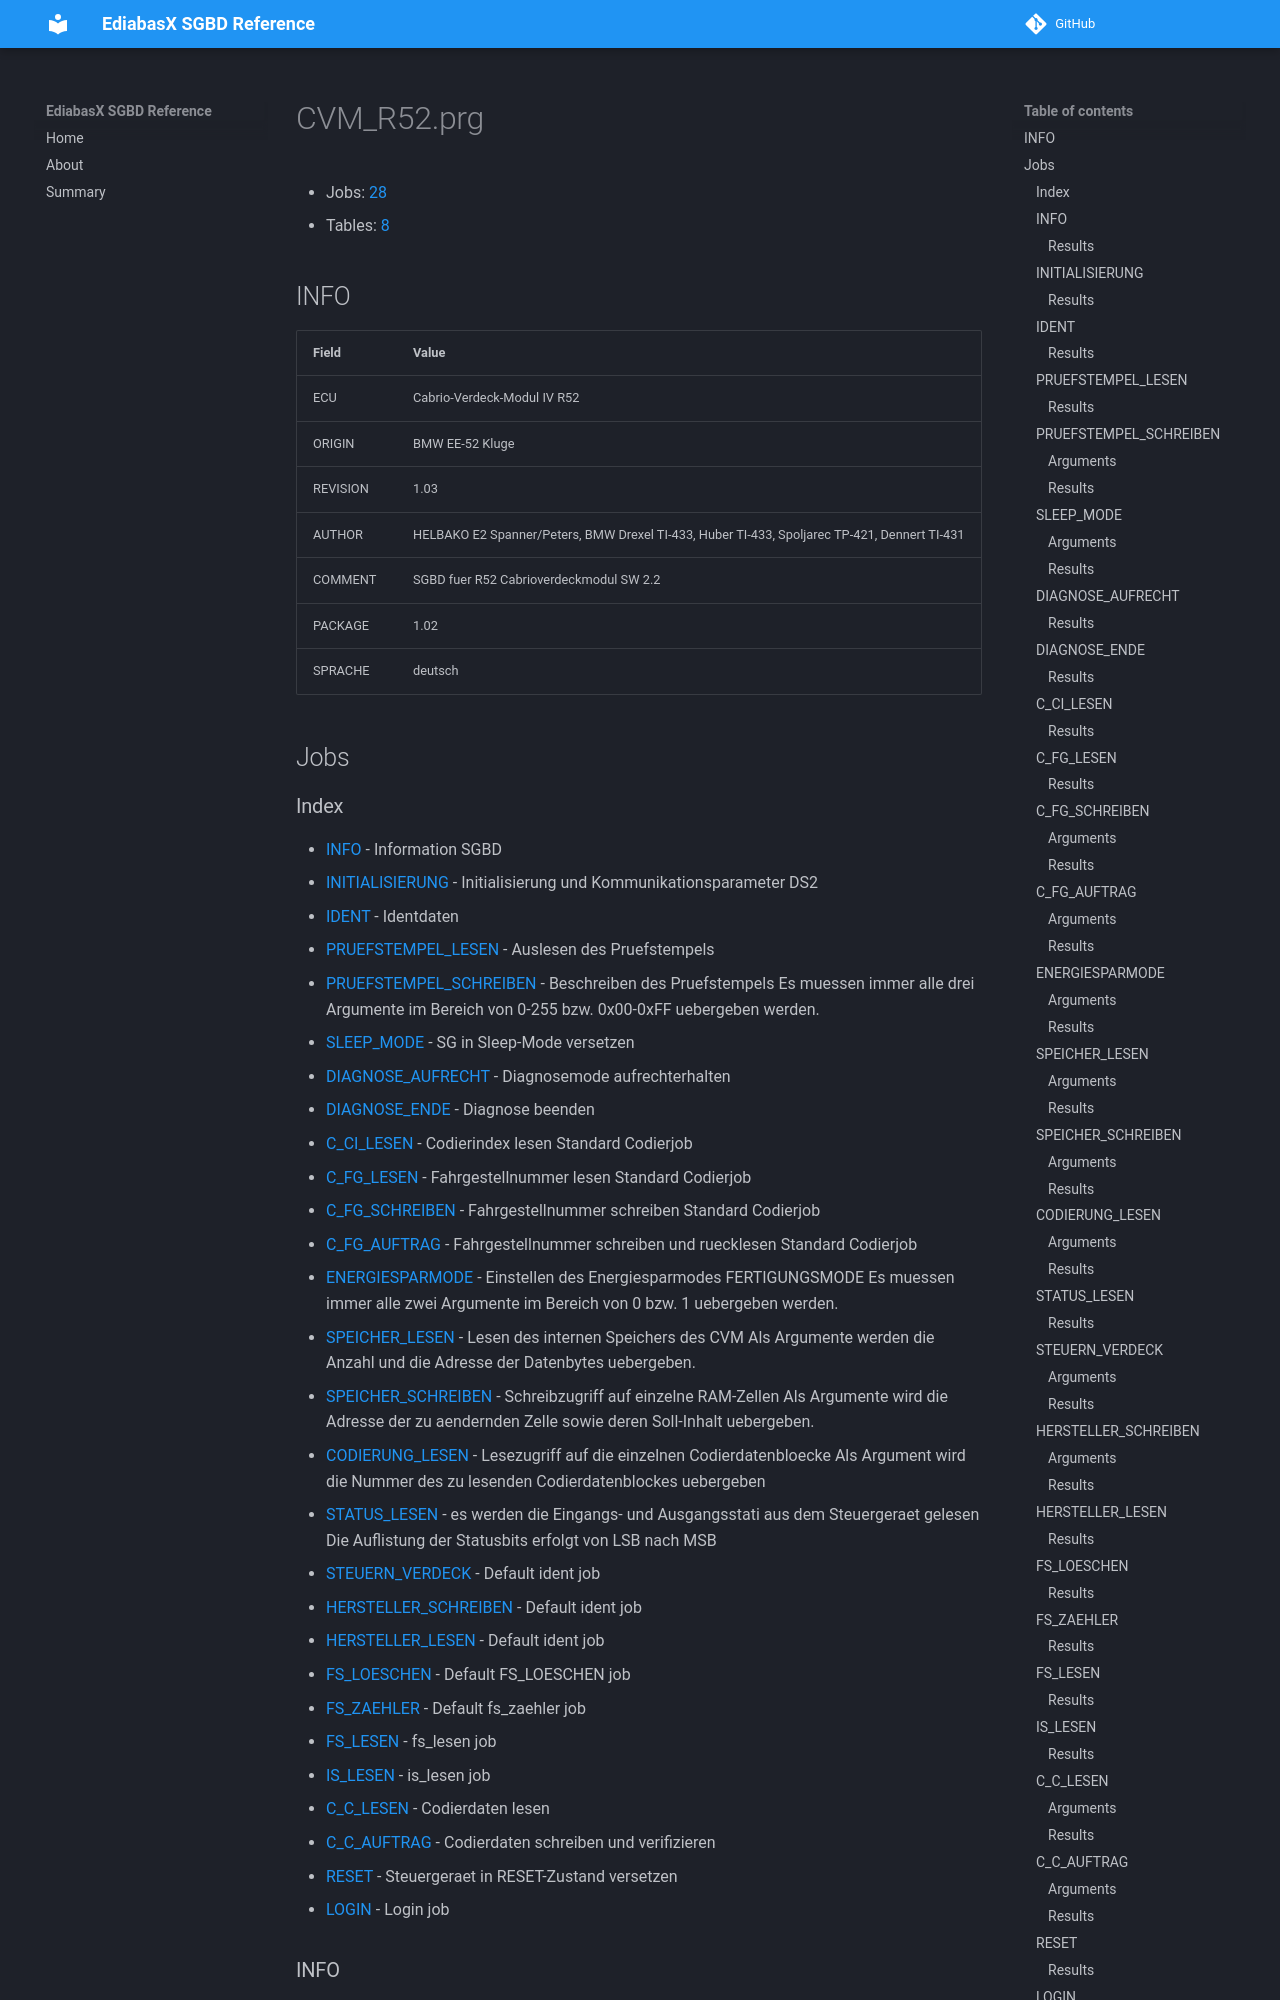

repository: emdzej/ediabasx-docs-sgbd · page: sgbd/CVM_R52/index.html · generator: mkdocs

# CVM_R52.prg

- Jobs: [28](#jobs)
- Tables: [8](#tables)

## INFO

| Field | Value |
| --- | --- |
| ECU | Cabrio-Verdeck-Modul IV R52 |
| ORIGIN | BMW EE-52 Kluge |
| REVISION | 1.03 |
| AUTHOR | HELBAKO E2 Spanner/Peters, BMW Drexel TI-433, Huber TI-433, Spoljarec TP-421, Dennert TI-431 |
| COMMENT | SGBD fuer R52 Cabrioverdeckmodul SW 2.2 |
| PACKAGE | 1.02 |
| SPRACHE | deutsch |

## Jobs
